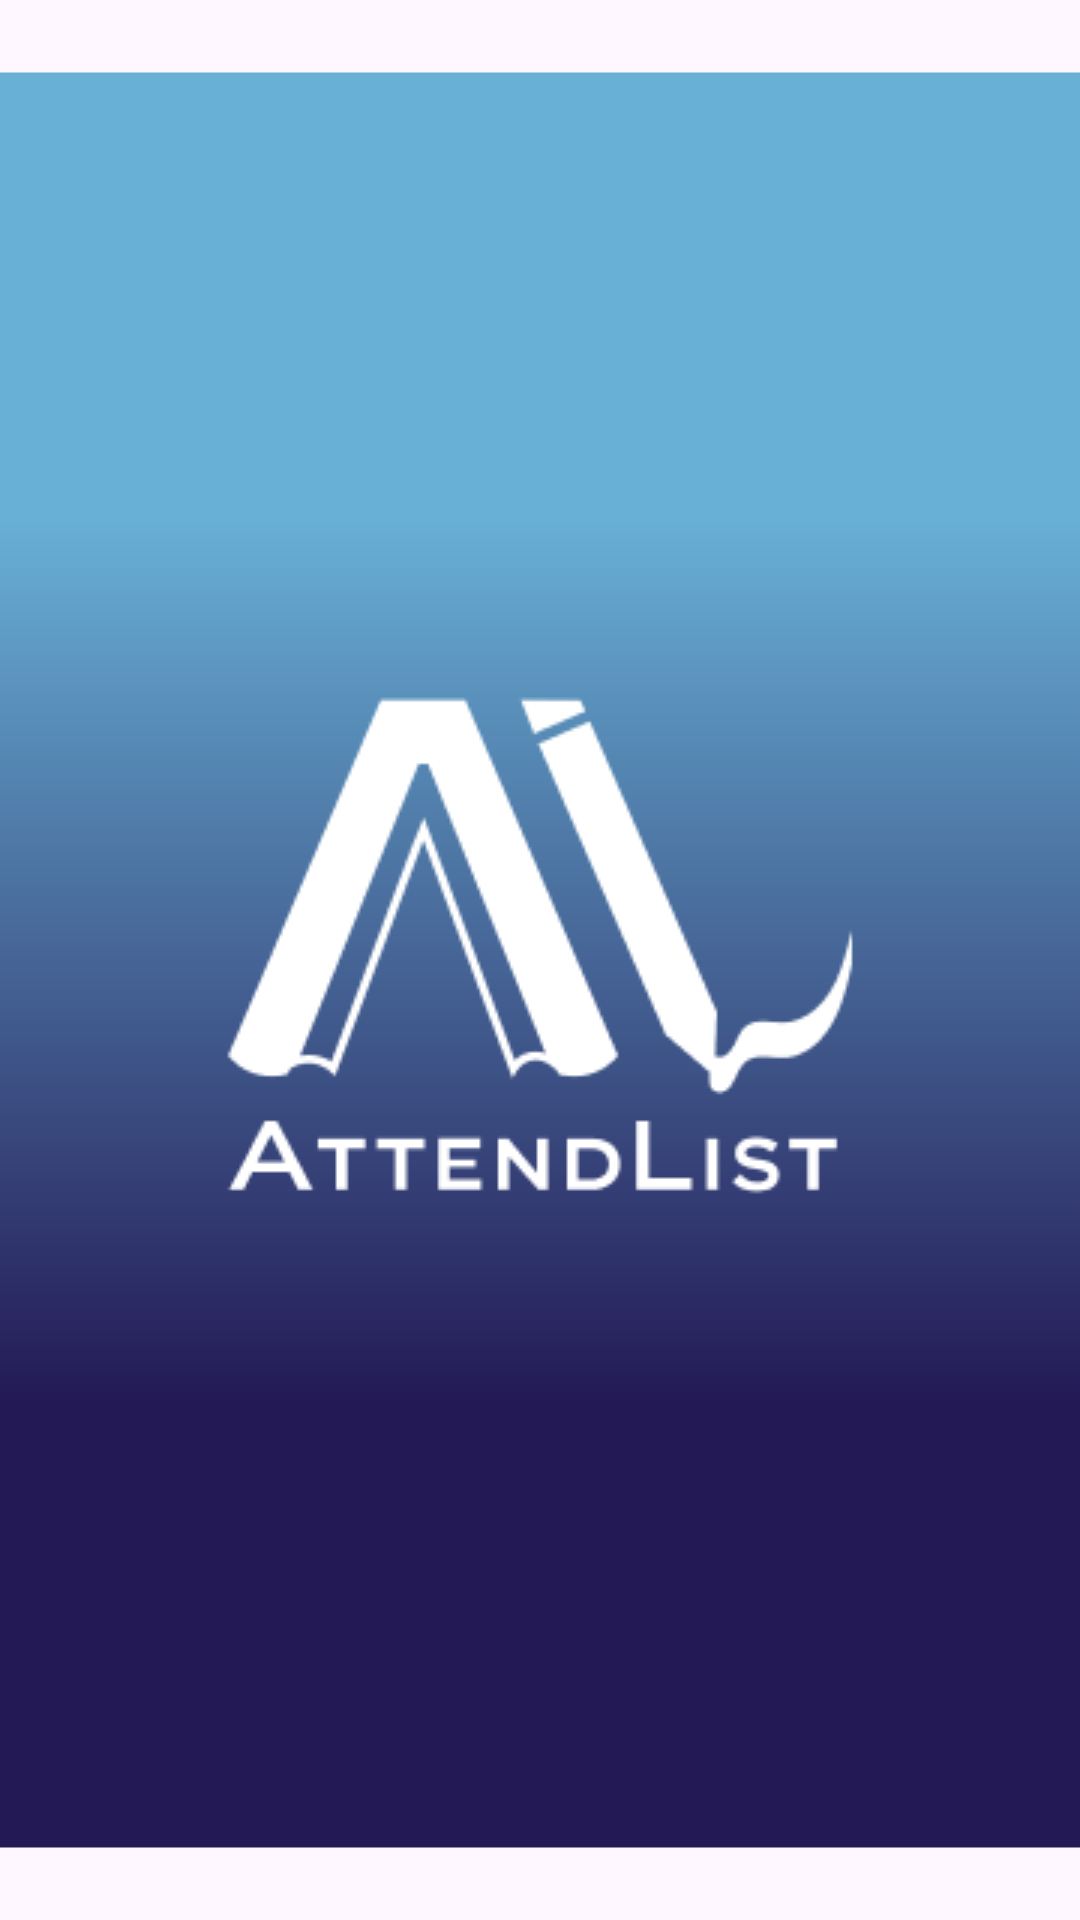

Layout XML and referenced resources for this Android screen:
<!-- AndroidManifest.xml: application theme Theme.Asis -->
<!-- res/layout/activity_main.xml -->
<?xml version="1.0" encoding="utf-8"?>
<androidx.constraintlayout.widget.ConstraintLayout xmlns:android="http://schemas.android.com/apk/res/android"
    xmlns:app="http://schemas.android.com/apk/res-auto"
    xmlns:tools="http://schemas.android.com/tools"
    android:id="@+id/main"
    android:layout_width="match_parent"
    android:layout_height="match_parent"
    tools:context=".MainActivity">

    <View
        android:id="@+id/rectangle_1"
        android:layout_width="0dp"
        android:layout_height="0dp"
        android:background="@drawable/rectangle_1"
        app:layout_constraintBottom_toBottomOf="parent"
        app:layout_constraintHorizontal_bias="1.0"
        app:layout_constraintLeft_toLeftOf="parent"
        app:layout_constraintRight_toRightOf="parent"
        app:layout_constraintTop_toTopOf="parent"
        app:layout_constraintVertical_bias="1.0" />

    <ImageView
        android:id="@+id/logo"
        android:layout_width="278dp"
        android:layout_height="215dp"
        android:src="@drawable/logo"
        android:scaleType="fitCenter"
        app:layout_constraintTop_toTopOf="parent"
        app:layout_constraintBottom_toBottomOf="parent"
        app:layout_constraintLeft_toLeftOf="parent"
        app:layout_constraintRight_toRightOf="parent" />
</androidx.constraintlayout.widget.ConstraintLayout>
<!-- resources referenced by this layout -->
<resources>
  <!-- drawable logo: png bitmap (drawable, 7657 bytes) -->
  <!-- drawable rectangle_1 (drawable) -->
  <?xml version="1.0" encoding="utf-8"?>
  <vector
      xmlns:android="http://schemas.android.com/apk/res/android"
      xmlns:aapt="http://schemas.android.com/aapt"
      android:width="428dp"
      android:height="926dp"
      android:viewportWidth="428"
      android:viewportHeight="926" >
  
      <group>
          <clip-path android:pathData="M0 0H428V926H0V0Z" />
          <group
              android:translateX="1"
              android:translateY="0"
              android:pivotX="214"
              android:pivotY="463"
              android:scaleX="2"
              android:scaleY="2"
              android:rotation="90" >
  
              <path android:pathData="M0 0V926H428V0" >
                  <aapt:attr name="android:fillColor">
                      <gradient
                          android:type="linear"
                          android:startX="107"
                          android:startY="463"
                          android:endX="321"
                          android:endY="463" >
                          <item android:color="#68B0D6" android:offset="0" />
                          <item android:color="#231955" android:offset="1" />
                      </gradient>
                  </aapt:attr>
              </path>
          </group>
      </group>
  </vector>
  <style name="Theme.Asis" parent="Base.Theme.Asis" />
  <style name="Base.Theme.Asis" parent="Theme.Material3.DayNight.NoActionBar">
          
          
      </style>
</resources>
